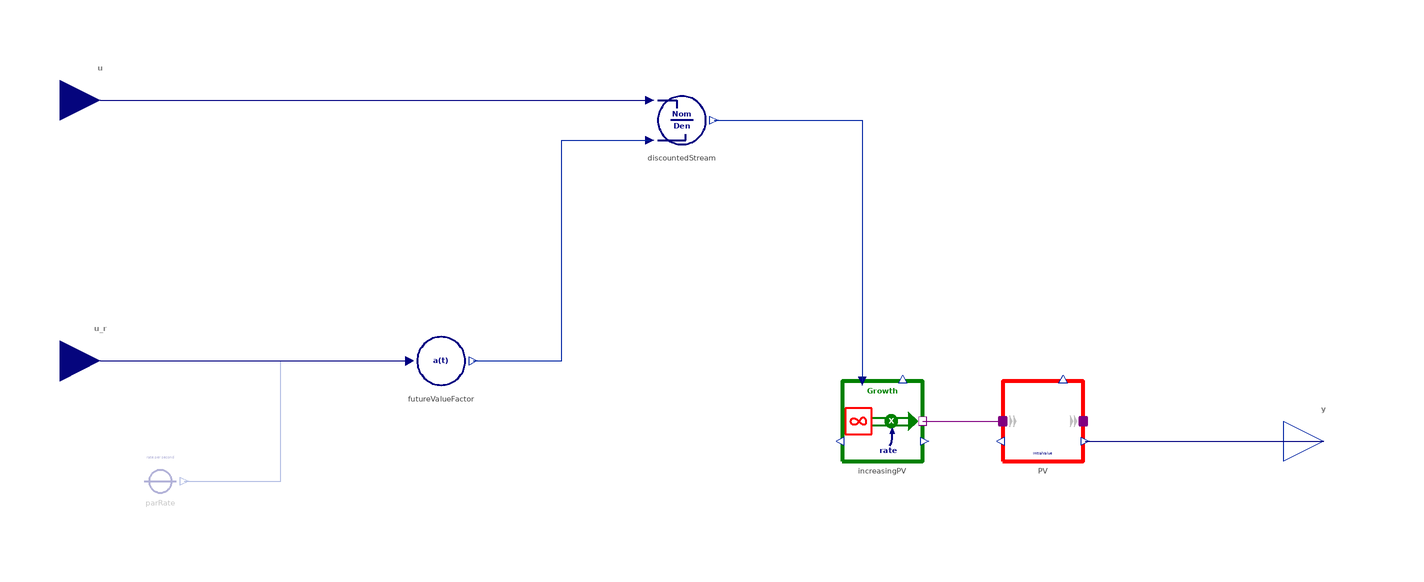

The component connection diagram of the Modelica model below, drawn from its own Placement and Line annotations.

block PresentValue "Calculates the present value of a stream of cash flows"
  import BusinessSimulation.Units.*;
  extends Interfaces.PartialConverters.InformationProcessing_SO;
  Interfaces.Connectors.RealInput u "Cash stream input" annotation(Placement(visible = true, transformation(origin = {-145, 85}, extent = {{-10, -10}, {10, 10}}, rotation = 0), iconTransformation(origin = {-110, 0}, extent = {{-10, -10}, {10, 10}}, rotation = 0)));
  Interfaces.Connectors.RealInput u_r if not hasConstantRate "Discount rate input" annotation(Placement(visible = true, transformation(origin = {-145, 20}, extent = {{-10, -10}, {10, 10}}, rotation = 0), iconTransformation(origin = {-110, -50}, extent = {{-10, -10}, {10, 10}}, rotation = 0)));
  parameter OutputType initialValue = 0 "Initial PV at start time";
  parameter Rate rate = 0.05 "Constant discount rate per period (optional)" annotation(Dialog(enable = hasConstantRate));
  parameter Boolean hasConstantRate = false "If true the discount rate is a constant parameter" annotation(Evaluate = true, Dialog(group = "Structural Parameters"));
  parameter Boolean isCCR = true "If false the given rate is transformed to a continuously compounding rate" annotation(Evaluate = true, Dialog(group = "Structural Parameters"));
protected
  Converters.AccumulationFunction futureValueFactor(isCCR = isCCR, redeclare replaceable type OutputType = Dimensionless) "Accumulation function a(t)" annotation(Placement(visible = true, transformation(origin = {-60, 20}, extent = {{-10, -10}, {10, 10}}, rotation = 0)));
  Converters.Division discountedStream "Discounted stream of cash flows" annotation(Placement(visible = true, transformation(origin = {0, 80}, extent = {{-10, -10}, {10, 10}}, rotation = 0)));
  Stocks.InformationLevel PV(initialValue = initialValue, init = BusinessSimulation.Types.InitializationOptions.FixedValue) "Present Value for stream of cash flows" annotation(Placement(visible = true, transformation(origin = {90, 5}, extent = {{-10, -10}, {10, 10}}, rotation = 0)));
  SourcesOrSinks.Growth increasingPV "Present value is accumulation of discounted CF-stream" annotation(Placement(visible = true, transformation(origin = {50, 5}, extent = {{-10, -10}, {10, 10}}, rotation = 0)));
  Converters.ConstantConverterRate parRate(value = rate) if hasConstantRate "Discount rate" annotation(Placement(visible = true, transformation(origin = {-130, -10}, extent = {{-10, -10}, {10, 10}}, rotation = 0)));
equation
  connect(increasingPV.massPort, PV.inflow) annotation(Line(visible = true, origin = {70, 5}, points = {{-10, 0}, {10, 0}}, color = {128, 0, 128}));
  connect(PV.y1, y) annotation(Line(visible = true, origin = {112.625, 21.5}, points = {{-12.125, -21.5}, {7.375, -21.5}, {7.375, -21.5}, {47.375, -21.5}}, color = {0, 0, 127}));
  connect(u_r, futureValueFactor.u) annotation(Line(visible = true, origin = {-106.5, 20}, points = {{-38.5, 0}, {38.5, 0}}, color = {0, 0, 128}));
  connect(parRate.y, futureValueFactor.u) annotation(Line(visible = true, origin = {-98, 5}, points = {{-26, -15}, {-2, -15}, {-2, 15}, {30, 15}}, color = {1, 37, 163}));
  connect(u, discountedStream.u1) annotation(Line(visible = true, origin = {-76.5, 85}, points = {{-68.5, 0}, {68.5, 0}}, color = {0, 0, 128}));
  connect(futureValueFactor.y, discountedStream.u2) annotation(Line(visible = true, origin = {-25, 47.5}, points = {{-27, -27.5}, {-5, -27.5}, {-5, 27.5}, {17, 27.5}}, color = {1, 37, 163}));
  connect(discountedStream.y, increasingPV.u) annotation(Line(visible = true, origin = {32.667, 58.333}, points = {{-24.667, 21.667}, {12.333, 21.667}, {12.333, -43.333}}, color = {1, 37, 163}));
  annotation(Documentation(info = "<html>
<p class=\"aside\">This information is part of the Business Simulation&nbsp;Library (BSL).</p>
<p>The <em>PresentValue</em> component will <em>accumulate a discounted cash flow stream</em>. The discount factor at any time is given by the <em>accumulation function a(t)</em> for a given interest rate, that may be either a constant (<code>rate</code>) or a variable input (<code>u_r</code>).</p><h4>Acknowledgements</h4>
<p>Additional information can be found on Jim Hines' <em>Molecules of Structure</em> website: →<a href = \"https://sdmolecules.org/index.htm#MoleculeTopics/CloseGap/GoToZero/Decay/PresentValue/presentValue.htm\">Present Value</a>.</p>
<h4>See also</h4>
<p>
<a href=\"modelica://BusinessSimulation.MoleculesOfStructure.InformationProcessing.TimeValueOfMoney\">TimeValueOfMoney</a>,
<a href=\"modelica://BusinessSimulation.Converters.AccumulationFunction\">AccumulationFunction</a>,
<a href=\"modelica://BusinessSimulation.Converters.ForceOfInterest\">ForceOfInterest</a>
</p>
</html>"), Diagram(coordinateSystem(extent = {{-148.5, -35}, {148.5, 105}}, preserveAspectRatio = true, initialScale = 0.1, grid = {5, 5})), Icon(coordinateSystem(extent = {{-100, -100}, {100, 100}}, preserveAspectRatio = true, initialScale = 0.1, grid = {10, 10}), graphics = {Text(visible = true, textColor = {0, 0, 128}, extent = {{-96.456, -12}, {96.456, 12}}, textString = "Present Value", fontName = "Lato", textStyle = {TextStyle.Bold}), Text(visible = true, origin = {0, -25}, textColor = {0, 0, 128}, extent = {{-96.456, -12}, {96.456, 12}}, textString = "PV", fontName = "Lato", textStyle = {TextStyle.Bold})}));
end PresentValue;